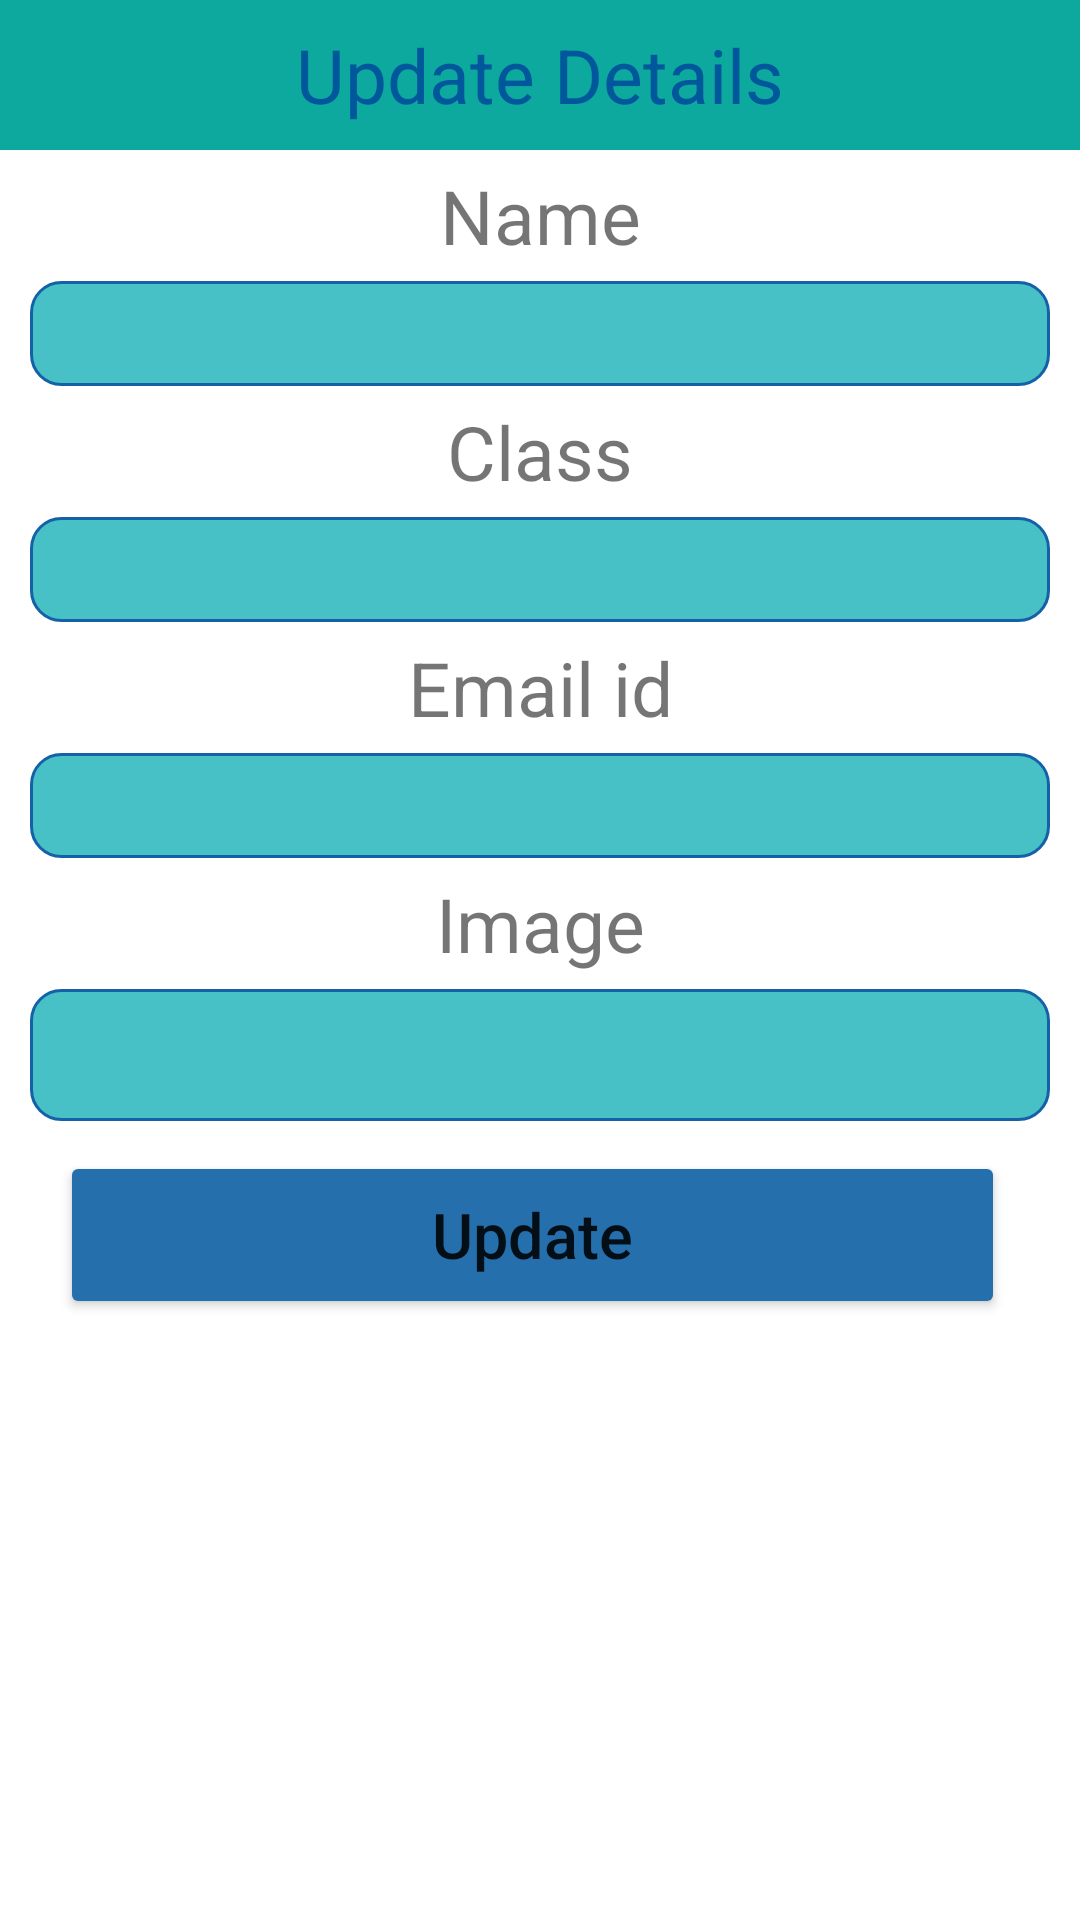

Reconstruct the res/layout file that produces this screen, plus the resources it refers to.
<!-- AndroidManifest.xml: application theme Theme.BTqlsv244 -->
<!-- res/layout/update_item.xml -->
<?xml version="1.0" encoding="utf-8"?>

<LinearLayout xmlns:android="http://schemas.android.com/apk/res/android"
    android:layout_width="match_parent"
    android:layout_height="match_parent"
    android:orientation="vertical">

    <TextView
        android:layout_width="match_parent"
        android:layout_height="50dp"
        android:text="Update Details"
        android:background="@color/purple_500"
        android:textSize="25dp"
        android:gravity="center"
        android:textColor="#01579B"
    />
    <TextView
        android:layout_width="match_parent"
        android:layout_height="wrap_content"
        android:gravity="center"
        android:textSize="25sp"
        android:layout_marginTop="5dp"
        android:layout_marginBottom="5dp"
        android:text="Name"/>
    <EditText
        android:layout_width="match_parent"
        android:layout_height="35dp"
        android:layout_marginLeft="10dp"
        android:layout_marginRight="10dp"
        android:background="@drawable/rounded"
        android:gravity="center"
        android:id="@+id/txtName"/>
    <TextView
        android:layout_width="match_parent"
        android:layout_height="wrap_content"
        android:gravity="center"
        android:textSize="25sp"
        android:layout_marginTop="5dp"
        android:layout_marginBottom="5dp"
        android:text="Class"/>
    <EditText
        android:layout_width="match_parent"
        android:layout_height="35dp"
        android:layout_marginLeft="10dp"
        android:layout_marginRight="10dp"
        android:background="@drawable/rounded"
        android:gravity="center"
        android:id="@+id/txtClasses"/>
    <TextView
        android:layout_width="match_parent"
        android:layout_height="wrap_content"
        android:gravity="center"
        android:textSize="25sp"
        android:layout_marginTop="5dp"
        android:layout_marginBottom="5dp"
        android:text="Email id"/>
    <EditText
        android:layout_width="match_parent"
        android:layout_height="35dp"
        android:layout_marginLeft="10dp"
        android:layout_marginRight="10dp"
        android:background="@drawable/rounded"
        android:gravity="center"
        android:id="@+id/txtEmail"/>
    <TextView
        android:layout_width="match_parent"
        android:layout_height="wrap_content"
        android:gravity="center"
        android:textSize="25sp"
        android:layout_marginTop="5dp"
        android:layout_marginBottom="5dp"
        android:text="Image"/>
    <EditText
        android:layout_width="match_parent"
        android:layout_height="44dp"
        android:layout_marginLeft="10dp"
        android:layout_marginRight="10dp"
        android:background="@drawable/rounded"
        android:gravity="center"
        android:id="@+id/txtImageUrl"/>

    <Button
        android:layout_width="match_parent"
        android:layout_height="56dp"
        android:layout_marginLeft="20dp"
        android:layout_marginRight="25dp"
        android:layout_marginTop="10dp"
        android:text="Update"
        android:textSize="21dp"
        android:textAllCaps="false"
        android:backgroundTint="#2570AC"
        android:gravity="center"
        android:id="@+id/btnUpdate"/>
</LinearLayout>
<!-- resources referenced by this layout -->
<resources>
  <color name="purple_500">#0DA89E</color>
  <!-- drawable rounded (drawable) -->
  <?xml version="1.0" encoding="utf-8"?>
  
  <shape xmlns:android="http://schemas.android.com/apk/res/android">
      <solid android:color="#47C0C6"/>
        <stroke
            android:width="1dp"
            android:color="#1561A8"/>
      <corners
          android:radius="10dp"/>
  </shape>
  <style name="Theme.BTqlsv244" parent="Theme.MaterialComponents.DayNight.NoActionBar">
          
          <item name="colorPrimary">#DFD6EC</item>
          <item name="colorPrimaryVariant">@color/purple_700</item>
          <item name="colorOnPrimary">@color/white</item>
          
          <item name="colorSecondary">@color/teal_200</item>
          <item name="colorSecondaryVariant">@color/teal_700</item>
          <item name="colorOnSecondary">@color/black</item>
          
          <item name="android:statusBarColor" tools:targetApi="l">?attr/colorPrimaryVariant</item>
          
      </style>
  <color name="purple_700">#006888</color>
  <color name="white">#FFFFFFFF</color>
  <color name="teal_200">#FF03DAC5</color>
  <color name="teal_700">#FF018786</color>
  <color name="black">#FF000000</color>
</resources>
